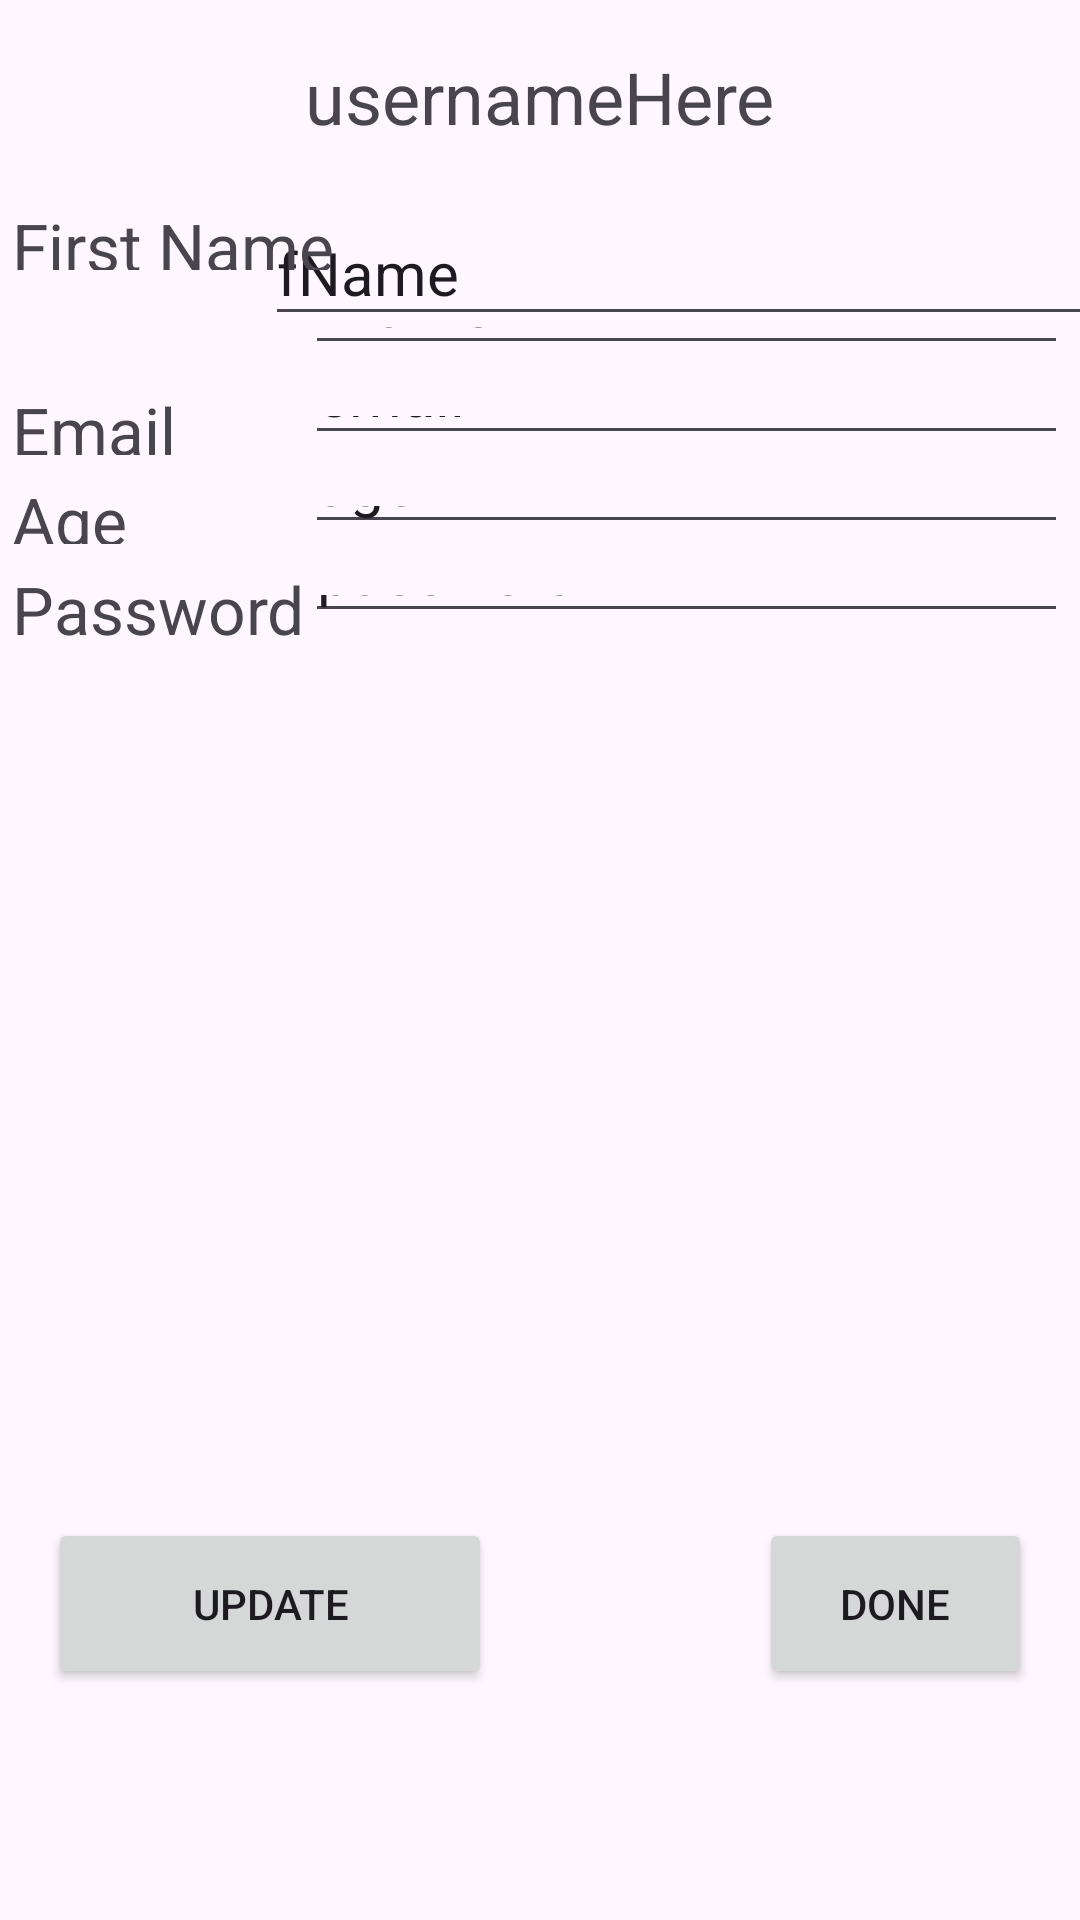

Reconstruct the res/layout file that produces this screen, plus the resources it refers to.
<!-- AndroidManifest.xml: application theme Theme.Homework03_Program01 -->
<!-- res/layout/activity_employee_view_update.xml -->
<?xml version="1.0" encoding="utf-8"?>
<androidx.constraintlayout.widget.ConstraintLayout xmlns:android="http://schemas.android.com/apk/res/android"
    xmlns:app="http://schemas.android.com/apk/res-auto"
    xmlns:tools="http://schemas.android.com/tools"
    android:layout_width="match_parent"
    android:layout_height="match_parent"
    tools:context=".EmployeeViewUpdateActivity">

    <EditText
        android:id="@+id/et_v_evu_password"
        android:layout_width="0dp"
        android:layout_height="0dp"
        android:layout_marginBottom="295dp"
        android:ems="10"
        android:inputType="text"
        android:text="password"
        android:textSize="20sp"
        app:layout_constraintBottom_toTopOf="@+id/btn_v_evu_update"
        app:layout_constraintEnd_toEndOf="@+id/tv_v_evu_age"
        app:layout_constraintStart_toStartOf="@+id/tv_v_evu_username"
        app:layout_constraintTop_toBottomOf="@+id/et_v_evu_age" />

    <TextView
        android:id="@+id/tv_v_evu_password"
        android:layout_width="0dp"
        android:layout_height="42dp"
        android:layout_marginStart="4dp"
        android:layout_marginEnd="4dp"
        android:text="Password"
        android:textAlignment="textStart"
        android:textSize="22sp"
        app:layout_constraintEnd_toEndOf="parent"
        app:layout_constraintStart_toStartOf="parent"
        app:layout_constraintTop_toTopOf="@+id/et_v_evu_password" />

    <EditText
        android:id="@+id/et_v_evu_age"
        android:layout_width="0dp"
        android:layout_height="0dp"
        android:layout_marginBottom="7dp"
        android:ems="10"
        android:inputType="text"
        android:text="age"
        android:textSize="20sp"
        app:layout_constraintBottom_toTopOf="@+id/et_v_evu_password"
        app:layout_constraintEnd_toEndOf="@+id/tv_v_evu_age"
        app:layout_constraintStart_toStartOf="@+id/et_v_evu_password"
        app:layout_constraintTop_toBottomOf="@+id/et_v_evu_email" />

    <TextView
        android:id="@+id/tv_v_evu_age"
        android:layout_width="0dp"
        android:layout_height="0dp"
        android:layout_marginStart="4dp"
        android:layout_marginEnd="4dp"
        android:text="Age"
        android:textAlignment="textStart"
        android:textSize="22sp"
        app:layout_constraintBottom_toBottomOf="@+id/et_v_evu_age"
        app:layout_constraintEnd_toEndOf="parent"
        app:layout_constraintStart_toStartOf="parent"
        app:layout_constraintTop_toTopOf="@+id/et_v_evu_age" />

    <EditText
        android:id="@+id/et_v_evu_email"
        android:layout_width="0dp"
        android:layout_height="0dp"
        android:layout_marginBottom="7dp"
        android:ems="10"
        android:inputType="text"
        android:text="email"
        android:textSize="20sp"
        app:layout_constraintBottom_toTopOf="@+id/et_v_evu_age"
        app:layout_constraintEnd_toEndOf="@+id/tv_v_evu_age"
        app:layout_constraintStart_toStartOf="@+id/et_v_evu_age"
        app:layout_constraintTop_toBottomOf="@+id/et_v_evu_lName" />

    <TextView
        android:id="@+id/tv_v_evu_email"
        android:layout_width="0dp"
        android:layout_height="0dp"
        android:layout_marginStart="4dp"
        android:layout_marginEnd="4dp"
        android:text="Email"
        android:textAlignment="textStart"
        android:textSize="22sp"
        app:layout_constraintBottom_toBottomOf="@+id/et_v_evu_email"
        app:layout_constraintEnd_toEndOf="parent"
        app:layout_constraintStart_toStartOf="parent"
        app:layout_constraintTop_toTopOf="@+id/et_v_evu_email" />

    <TextView
        android:id="@+id/tv_v_evu_lastname"
        android:layout_width="0dp"
        android:layout_height="0dp"
        android:layout_marginStart="4dp"
        android:layout_marginEnd="4dp"
        android:layout_marginBottom="575dp"
        android:text="Last Name"
        android:textAlignment="textStart"
        android:textSize="22sp"
        app:layout_constraintBottom_toBottomOf="parent"
        app:layout_constraintEnd_toEndOf="parent"
        app:layout_constraintStart_toStartOf="parent"
        app:layout_constraintTop_toBottomOf="@+id/et_v_evu_fName" />

    <EditText
        android:id="@+id/et_v_evu_lName"
        android:layout_width="0dp"
        android:layout_height="0dp"
        android:layout_marginBottom="7dp"
        android:ems="10"
        android:inputType="text"
        android:text="lName"
        android:textSize="20sp"
        app:layout_constraintBottom_toTopOf="@+id/et_v_evu_email"
        app:layout_constraintEnd_toEndOf="@+id/et_v_evu_email"
        app:layout_constraintStart_toStartOf="@+id/et_v_evu_email"
        app:layout_constraintTop_toBottomOf="@+id/tv_v_evu_firstname" />

    <TextView
        android:id="@+id/tv_v_evu_username"
        android:layout_width="wrap_content"
        android:layout_height="wrap_content"
        android:layout_marginTop="16dp"
        android:layout_marginBottom="19dp"
        android:text="usernameHere"
        android:textSize="24sp"
        app:layout_constraintBottom_toTopOf="@+id/tv_v_evu_firstname"
        app:layout_constraintEnd_toEndOf="parent"
        app:layout_constraintStart_toStartOf="parent"
        app:layout_constraintTop_toTopOf="parent" />

    <EditText
        android:id="@+id/et_v_evu_fName"
        android:layout_width="281dp"
        android:layout_height="45dp"
        android:layout_marginTop="67dp"
        android:layout_marginBottom="9dp"
        android:ems="10"
        android:inputType="text"
        android:text="fName"
        android:textSize="20sp"
        app:layout_constraintBottom_toTopOf="@+id/tv_v_evu_lastname"
        app:layout_constraintEnd_toEndOf="@+id/tv_v_evu_firstname"
        app:layout_constraintStart_toStartOf="@+id/et_v_evu_lName"
        app:layout_constraintTop_toTopOf="parent" />

    <TextView
        android:id="@+id/tv_v_evu_firstname"
        android:layout_width="0dp"
        android:layout_height="0dp"
        android:layout_marginStart="4dp"
        android:layout_marginEnd="4dp"
        android:layout_marginBottom="9dp"
        android:text="First Name"
        android:textAlignment="textStart"
        android:textSize="22sp"
        app:layout_constraintBottom_toTopOf="@+id/et_v_evu_lName"
        app:layout_constraintEnd_toEndOf="parent"
        app:layout_constraintStart_toStartOf="parent"
        app:layout_constraintTop_toBottomOf="@+id/tv_v_evu_username" />

    <Button
        android:id="@+id/btn_v_evu_update"
        android:layout_width="148dp"
        android:layout_height="57dp"
        android:layout_marginStart="16dp"
        android:layout_marginEnd="89dp"
        android:layout_marginBottom="77dp"
        android:text="Update"
        app:layout_constraintBottom_toBottomOf="parent"
        app:layout_constraintEnd_toStartOf="@+id/btn_v_evu_finishactivity"
        app:layout_constraintStart_toStartOf="parent"
        app:layout_constraintTop_toBottomOf="@+id/et_v_evu_password" />

    <Button
        android:id="@+id/btn_v_evu_finishactivity"
        android:layout_width="0dp"
        android:layout_height="0dp"
        android:layout_marginEnd="16dp"
        android:text="Done"
        app:layout_constraintBottom_toBottomOf="@+id/btn_v_evu_update"
        app:layout_constraintEnd_toEndOf="parent"
        app:layout_constraintStart_toEndOf="@+id/btn_v_evu_update"
        app:layout_constraintTop_toTopOf="@+id/btn_v_evu_update"
        app:layout_constraintVertical_bias="0.0" />
</androidx.constraintlayout.widget.ConstraintLayout>
<!-- resources referenced by this layout -->
<resources>
  <style name="Theme.Homework03_Program01" parent="Base.Theme.Homework03_Program01" />
  <style name="Base.Theme.Homework03_Program01" parent="Theme.Material3.DayNight.NoActionBar">
          
          
      </style>
</resources>
